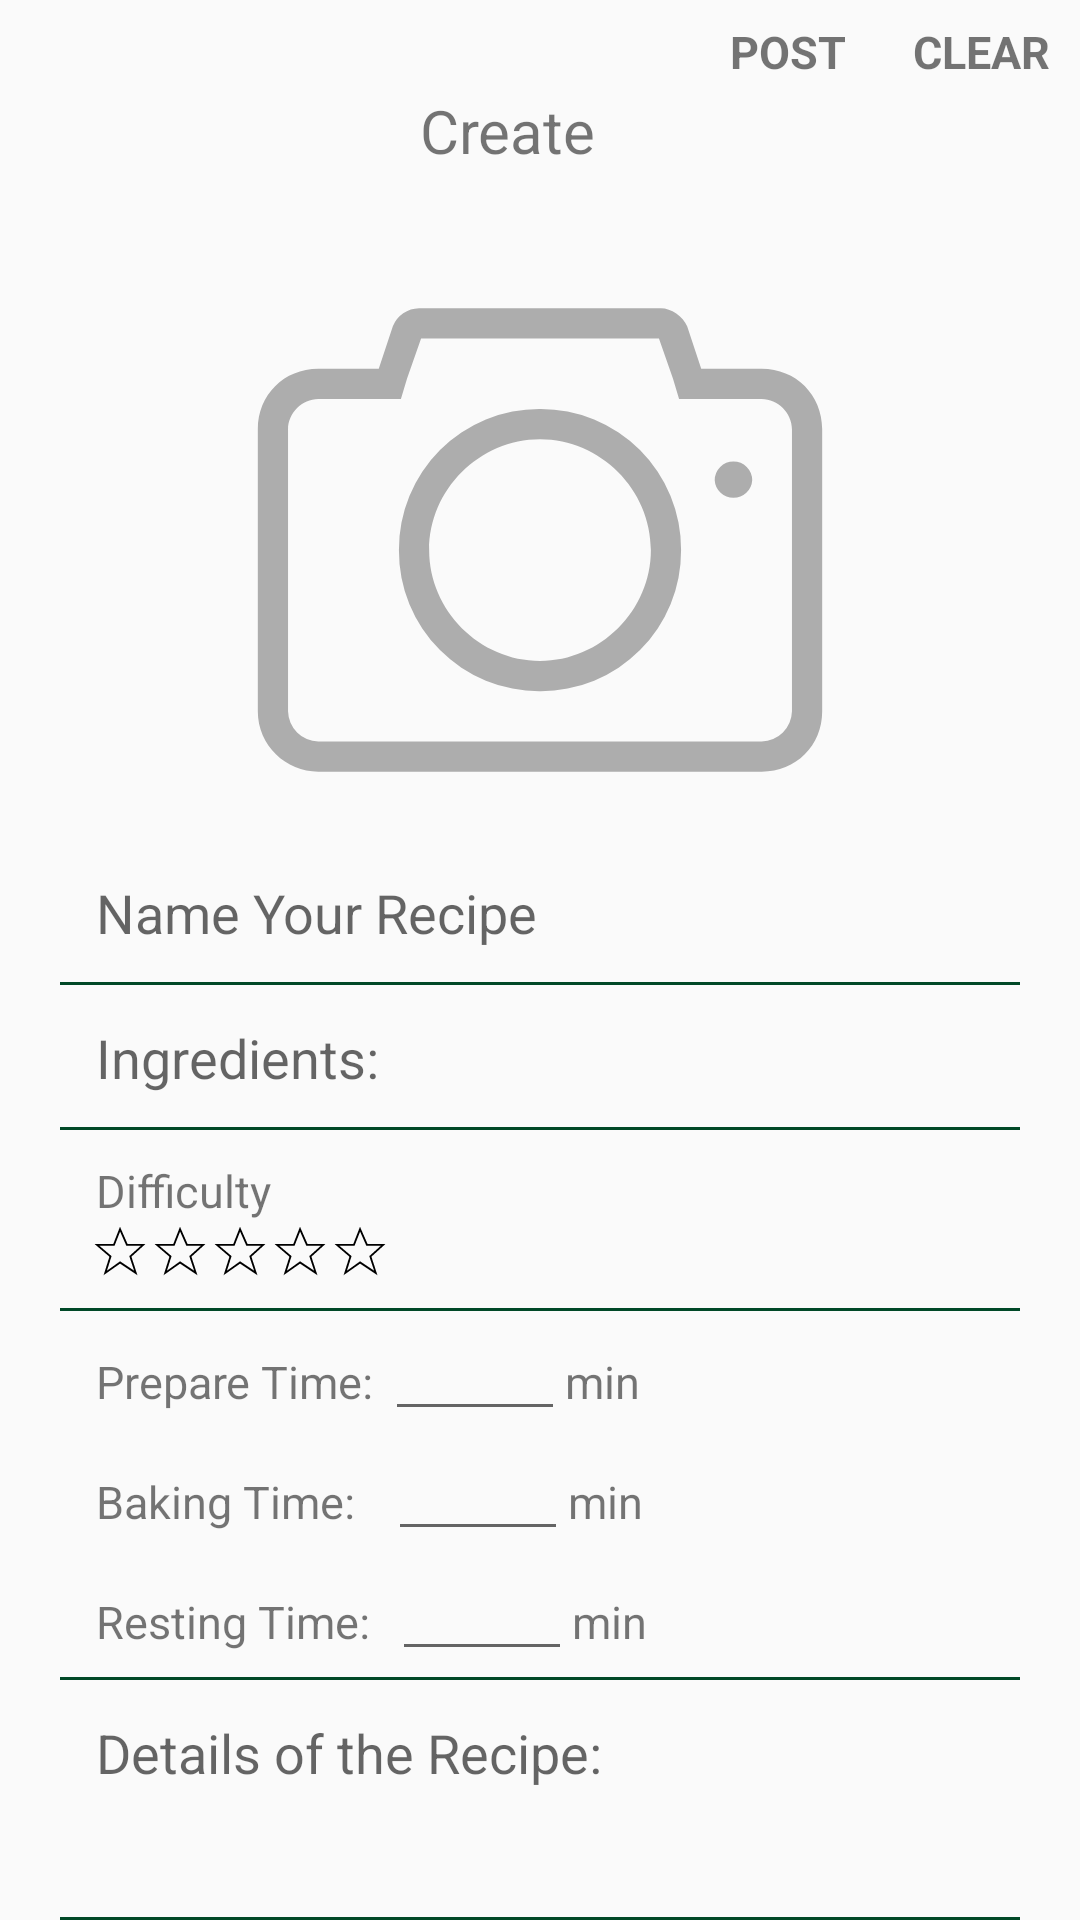

Produce the Android XML layout that renders to this screen, including the resource entries it uses.
<!-- AndroidManifest.xml: application theme AppTheme -->
<!-- res/layout/fragment_add.xml -->
<?xml version="1.0" encoding="utf-8"?>
<RelativeLayout
    xmlns:android="http://schemas.android.com/apk/res/android"
    xmlns:app="http://schemas.android.com/apk/res-auto"
    xmlns:tools="http://schemas.android.com/tools"
    android:layout_width="match_parent"
    android:layout_height="match_parent"
    tools:context=".fragments.Add">

    <TextView
        android:id="@+id/cancel"
        android:layout_width="wrap_content"
        android:layout_height="wrap_content"
        android:layout_alignParentTop="true"
        android:layout_alignParentEnd="true"
        android:layout_marginTop="7dp"
        android:layout_marginEnd="10dp"
        android:text="CLEAR"
        android:textSize="15sp"
        android:textStyle="bold" />

    <TextView
        android:id="@+id/post"
        android:layout_width="wrap_content"
        android:layout_height="wrap_content"
        android:layout_alignParentTop="true"
        android:layout_alignParentEnd="true"
        android:layout_marginTop="7dp"
        android:layout_marginEnd="78dp"
        android:text="POST"
        android:textSize="15sp"
        android:textStyle="bold" />

    <TextView
        android:id="@+id/createRecipe"
        android:layout_width="40dp"
        android:layout_height="30dp"
        android:layout_alignParentStart="true"
        android:layout_alignParentTop="true"
        android:layout_alignParentEnd="true"
        android:layout_gravity="center"
        android:layout_marginStart="140dp"
        android:layout_marginTop="30dp"
        android:layout_marginEnd="120dp"
        android:layout_marginBottom="14dp"
        android:textSize="20sp"
        android:text="Create Recipe"/>

    <ImageButton
        android:layout_width="200dp"
        android:layout_height="200dp"
        android:id="@+id/createRecipeImage"
        android:layout_alignParentStart="true"
        android:layout_alignParentTop="true"
        android:layout_alignParentEnd="true"
        android:layout_marginStart="20dp"
        android:layout_marginTop="80dp"
        android:background="@drawable/ic_transparent"
        android:layout_marginEnd="20dp"
        android:layout_marginBottom="14dp"/>

    <ImageView
        android:id="@+id/createRecipeBackground"
        android:layout_width="200dp"
        android:layout_height="200dp"
        android:layout_alignParentStart="true"
        android:layout_alignParentTop="true"
        android:layout_alignParentEnd="true"
        android:layout_marginStart="20dp"
        android:layout_marginTop="80dp"
        android:layout_marginEnd="20dp"
        android:layout_marginBottom="14dp"
        android:src="@drawable/ic_post"
        />
    <LinearLayout
        android:id="@+id/ll3"
        android:layout_width="match_parent"
        android:layout_height="wrap_content"
        android:orientation="vertical"
        android:layout_marginTop="280dp">

        <EditText
            android:id="@+id/recipeNameET"
            android:layout_width="match_parent"
            android:layout_height="wrap_content"
            android:padding="12dp"
            android:layout_marginLeft="20dp"
            android:layout_marginRight="20dp"
            android:background="@drawable/text_box"
            android:hint="Name Your Recipe"/>
        <EditText
            android:id="@+id/ingredientsET"
            android:layout_width="match_parent"
            android:layout_height="wrap_content"
            android:padding="12dp"
            android:layout_marginLeft="20dp"
            android:layout_marginRight="20dp"
            android:background="@drawable/text_box"
            android:hint="Ingredients:"/>
        <TextView
            android:id="@+id/difficulty"
            android:layout_width="match_parent"
            android:layout_height="wrap_content"
            android:paddingStart="12dp"
            android:layout_marginLeft="20dp"
            android:layout_marginTop="10dp"
            android:text="Difficulty"
            android:textSize="15sp"/>
        <LinearLayout
            android:layout_width="match_parent"
            android:layout_height="wrap_content"
            android:orientation="horizontal">
            <ImageButton
                android:id="@+id/difficultyBtn1"
                android:layout_width="wrap_content"
                android:layout_height="wrap_content"
                android:paddingTop="12dp"
                android:paddingStart="12dp"
                android:layout_marginLeft="30dp"
                android:background="@drawable/ic_star"/>
            <ImageButton
                android:id="@+id/difficultyBtn2"
                android:layout_width="wrap_content"
                android:layout_height="wrap_content"
                android:paddingTop="12dp"
                android:paddingStart="12dp"
                android:background="@drawable/ic_star"/>
            <ImageButton
                android:id="@+id/difficultyBtn3"
                android:layout_width="wrap_content"
                android:layout_height="wrap_content"
                android:paddingTop="12dp"
                android:paddingStart="12dp"
                android:background="@drawable/ic_star"/>
            <ImageButton
                android:id="@+id/difficultyBtn4"
                android:layout_width="wrap_content"
                android:layout_height="wrap_content"
                android:paddingTop="12dp"
                android:paddingStart="12dp"
                android:background="@drawable/ic_star"/>
            <ImageButton
                android:id="@+id/difficultyBtn5"
                android:layout_width="wrap_content"
                android:layout_height="wrap_content"
                android:paddingTop="12dp"
                android:paddingStart="12dp"
                android:background="@drawable/ic_star"/>
        </LinearLayout>
        <TextView
            android:id="@+id/difficultyStar"
            android:layout_width="match_parent"
            android:layout_height="10dp"
            android:layout_marginLeft="20dp"
            android:layout_marginRight="20dp"
            android:background="@drawable/text_box"
            android:textSize="15sp"/>
        <LinearLayout
            android:layout_width="match_parent"
            android:layout_height="wrap_content"
            android:orientation="horizontal">
            <TextView
                android:id="@+id/prepareTime"
                android:layout_width="wrap_content"
                android:layout_height="wrap_content"
                android:paddingTop="10dp"
                android:paddingStart="12dp"
                android:layout_marginLeft="20dp"
                android:text="Prepare Time: "
                android:textSize="15sp"/>

            <EditText
                android:id="@+id/prepareTimeET"
                android:layout_width="60dp"
                android:layout_height="40dp"
                android:inputType="number"
                android:text="" />
            <TextView
                android:id="@+id/prepareTimeMin"
                android:layout_width="wrap_content"
                android:layout_height="wrap_content"
                android:paddingTop="12dp"
                android:text="min"
                android:textSize="15sp"/>
        </LinearLayout>
        <LinearLayout
            android:layout_width="match_parent"
            android:layout_height="wrap_content"
            android:orientation="horizontal">
            <TextView
                android:id="@+id/bakingTime"
                android:layout_width="wrap_content"
                android:layout_height="wrap_content"
                android:paddingStart="12dp"
                android:layout_marginLeft="20dp"
                android:text="Baking Time:   "
                android:textSize="15sp"/>

            <EditText
                android:id="@+id/bakingTimeET"
                android:layout_width="60dp"
                android:layout_height="40dp"
                android:inputType="number"
                android:text="" />
            <TextView
                android:id="@+id/bakingTimeMin"
                android:layout_width="wrap_content"
                android:layout_height="wrap_content"
                android:paddingTop="12dp"
                android:text="min"
                android:textSize="15sp"/>
        </LinearLayout>
        <LinearLayout
            android:layout_width="match_parent"
            android:layout_height="wrap_content"
            android:orientation="horizontal">
            <TextView
                android:id="@+id/restingTime"
                android:layout_width="wrap_content"
                android:layout_height="wrap_content"
                android:paddingTop="12dp"
                android:paddingStart="12dp"
                android:layout_marginLeft="20dp"
                android:text="Resting Time:  "
                android:textSize="15sp"/>
            <EditText
                android:id="@+id/restingTimeET"
                android:layout_width="60dp"
                android:layout_height="40dp"
                android:inputType="number"
                android:text="" />
            <TextView
                android:id="@+id/restingTimeMin"
                android:layout_width="wrap_content"
                android:layout_height="wrap_content"
                android:paddingTop="12dp"
                android:text="min"
                android:textSize="15sp"/>
        </LinearLayout>
        <TextView
            android:id="@+id/time"
            android:layout_width="match_parent"
            android:layout_height="3dp"
            android:layout_marginLeft="20dp"
            android:layout_marginRight="20dp"
            android:background="@drawable/text_box"
            android:textSize="15sp"/>
        <EditText
            android:id="@+id/description"
            android:layout_width="match_parent"
            android:layout_height="wrap_content"
            android:minLines="5"
            android:gravity="top"
            android:padding="12dp"
            android:layout_marginLeft="20dp"
            android:layout_marginRight="20dp"
            android:background="@drawable/text_box"
            android:hint="Details of the Recipe:"/>
    </LinearLayout>

</RelativeLayout>
<!-- resources referenced by this layout -->
<resources>
  <!-- drawable ic_post (drawable) -->
  <vector xmlns:android="http://schemas.android.com/apk/res/android"
      android:width="200dp"
      android:height="200dp"
      android:viewportWidth="1024"
      android:viewportHeight="1024">
    <path
        android:pathData="M512,288.38a239.36,239.36 0,0 0,-240.77 240.77A239.3,239.3 0,0 0,512 769.98a239.3,239.3 0,0 0,240.77 -240.83A239.36,239.36 0,0 0,512 288.38zM512,718.53c-103.17,0 -189.18,-86.08 -189.18,-189.31 0,-103.17 86.02,-189.18 189.18,-189.18 103.1,0 189.25,86.02 189.25,189.18 0,103.23 -86.14,189.31 -189.25,189.31zM810.18,409.86a32.06,32.06 0,0 0,64 0,32 32,0 0,0 -64,0z"
        android:fillColor="#adadad"/>
    <path
        android:pathData="M890.37,219.65L787.14,219.65l-24,-72.26c-6.85,-17.22 -27.52,-30.91 -44.74,-30.91L305.6,116.48a49.09,49.09 0,0 0,-44.74 30.91L236.8,219.65L133.57,219.65c-58.5,0 -103.17,44.74 -103.17,103.17v481.54c0,58.5 48.13,103.1 103.17,103.1h756.8c58.5,0 103.23,-44.61 103.23,-103.1L993.6,322.82c0,-58.5 -44.74,-103.17 -103.23,-103.17zM942.02,804.35a52.99,52.99 0,0 1,-51.65 51.71h-756.8a52.93,52.93 0,0 1,-51.58 -51.71L81.98,322.82c0,-27.52 24.06,-51.58 51.58,-51.58h141.06l10.37,-34.43 24.06,-68.8h405.95l24,68.8 10.37,34.43h140.99c27.52,0 51.65,24.06 51.65,51.58v481.54z"
        android:fillColor="#adadad"/>
  </vector>
  <!-- drawable ic_star (drawable) -->
  <vector xmlns:android="http://schemas.android.com/apk/res/android"
      android:width="20dp"
      android:height="20dp"
      android:viewportWidth="1024"
      android:viewportHeight="1024">
    <path
        android:fillColor="#FF000000"
        android:pathData="M231.87,924.56l99.62,-315.32L76.89,391.53l320.43,0L512.05,98.16l128.64,293.38 306.41,0L706.97,609.1 809.67,925.85 513.64,727.41 231.87,924.56zM513.13,687.83l238.92,159.05L670.83,599.74l196.02,-176.49L620.09,423.26 513.71,180.67l-94.87,242.59L160.68,423.26 367.67,599.13 289.46,848.21 513.13,687.83z"/>
  </vector>
  <!-- drawable ic_transparent: vector/xml drawable (drawable, 2110 chars, omitted) -->
  <!-- drawable text_box (drawable) -->
  <?xml version="1.0" encoding="utf-8"?>
  <layer-list xmlns:android="http://schemas.android.com/apk/res/android" >
  
      <item
          android:left="-2dp"
          android:right="-2dp"
          android:top="-2dp">
          <shape>
              <solid android:color="#00FFFFFF" />
  
              <stroke
                  android:width="3px"
                  android:color="@color/colorGreen" />
          </shape>
      </item>
  
  </layer-list>
  <style name="AppTheme" parent="Theme.AppCompat.DayNight.NoActionBar">
          
          <item name="colorPrimary">@color/colorGreen</item>
          <item name="colorPrimaryVariant">@color/purple_700</item>
          <item name="colorOnPrimary">@color/white</item>
          
          <item name="colorSecondary">@color/teal_200</item>
          <item name="colorSecondaryVariant">@color/teal_700</item>
          <item name="colorOnSecondary">@color/black</item>
          
  
          
      </style>
  <color name="colorGreen">#004827</color>
  <color name="purple_700">#FF3700B3</color>
  <color name="white">#FFFFFFFF</color>
  <color name="teal_200">#FF03DAC5</color>
  <color name="teal_700">#FF018786</color>
  <color name="black">#FF000000</color>
</resources>
